Run: headless pygame with SDL's dummy video driver; simulated clock (each Clock.tick advances the game by its frame time, no real sleeping); random seed 0; keys injected as events and as key.get_pressed() state; no mouse input.
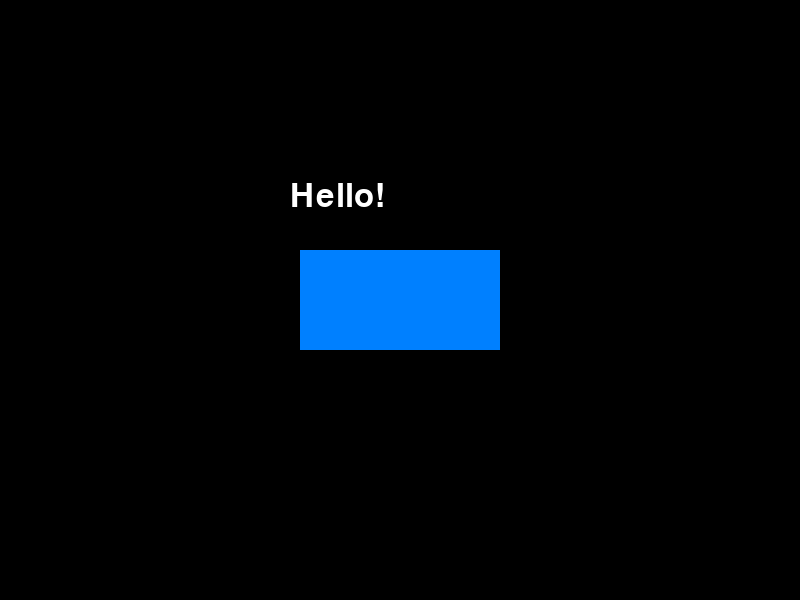
Frame 1 of 4 · flips 1–60 · no input
Frame 2 of 4 · flips 61–180 · tapped SPACE, RETURN · held RIGHT (→), D · screen unchanged from frame 1, image omitted
Frame 3 of 4 · flips 181–300 · held DOWN (↓), S · screen unchanged from frame 2, image omitted
Frame 4 of 4 · flips 301–420 · held LEFT (←), A, UP (↑), W · screen unchanged from frame 3, image omitted

The pygame program that drew these frames:

import pygame
pygame.init()
screen = pygame.display.set_mode((800, 600))
pygame.display.set_caption("Game Screen")
font = pygame.font.SysFont(None, 48)
text = font.render("Hello!", True, (255, 255, 255))
rect_color = (0, 128, 255)
rect = pygame.Rect(300, 250, 200, 100)
running = True
while running:
    for event in pygame.event.get():
        if event.type == pygame.QUIT:
            running = False
    screen.fill((0, 0, 0))
    pygame.draw.rect(screen, rect_color, rect)
    screen.blit(text, (290, 180))
    pygame.display.flip()
pygame.quit()
